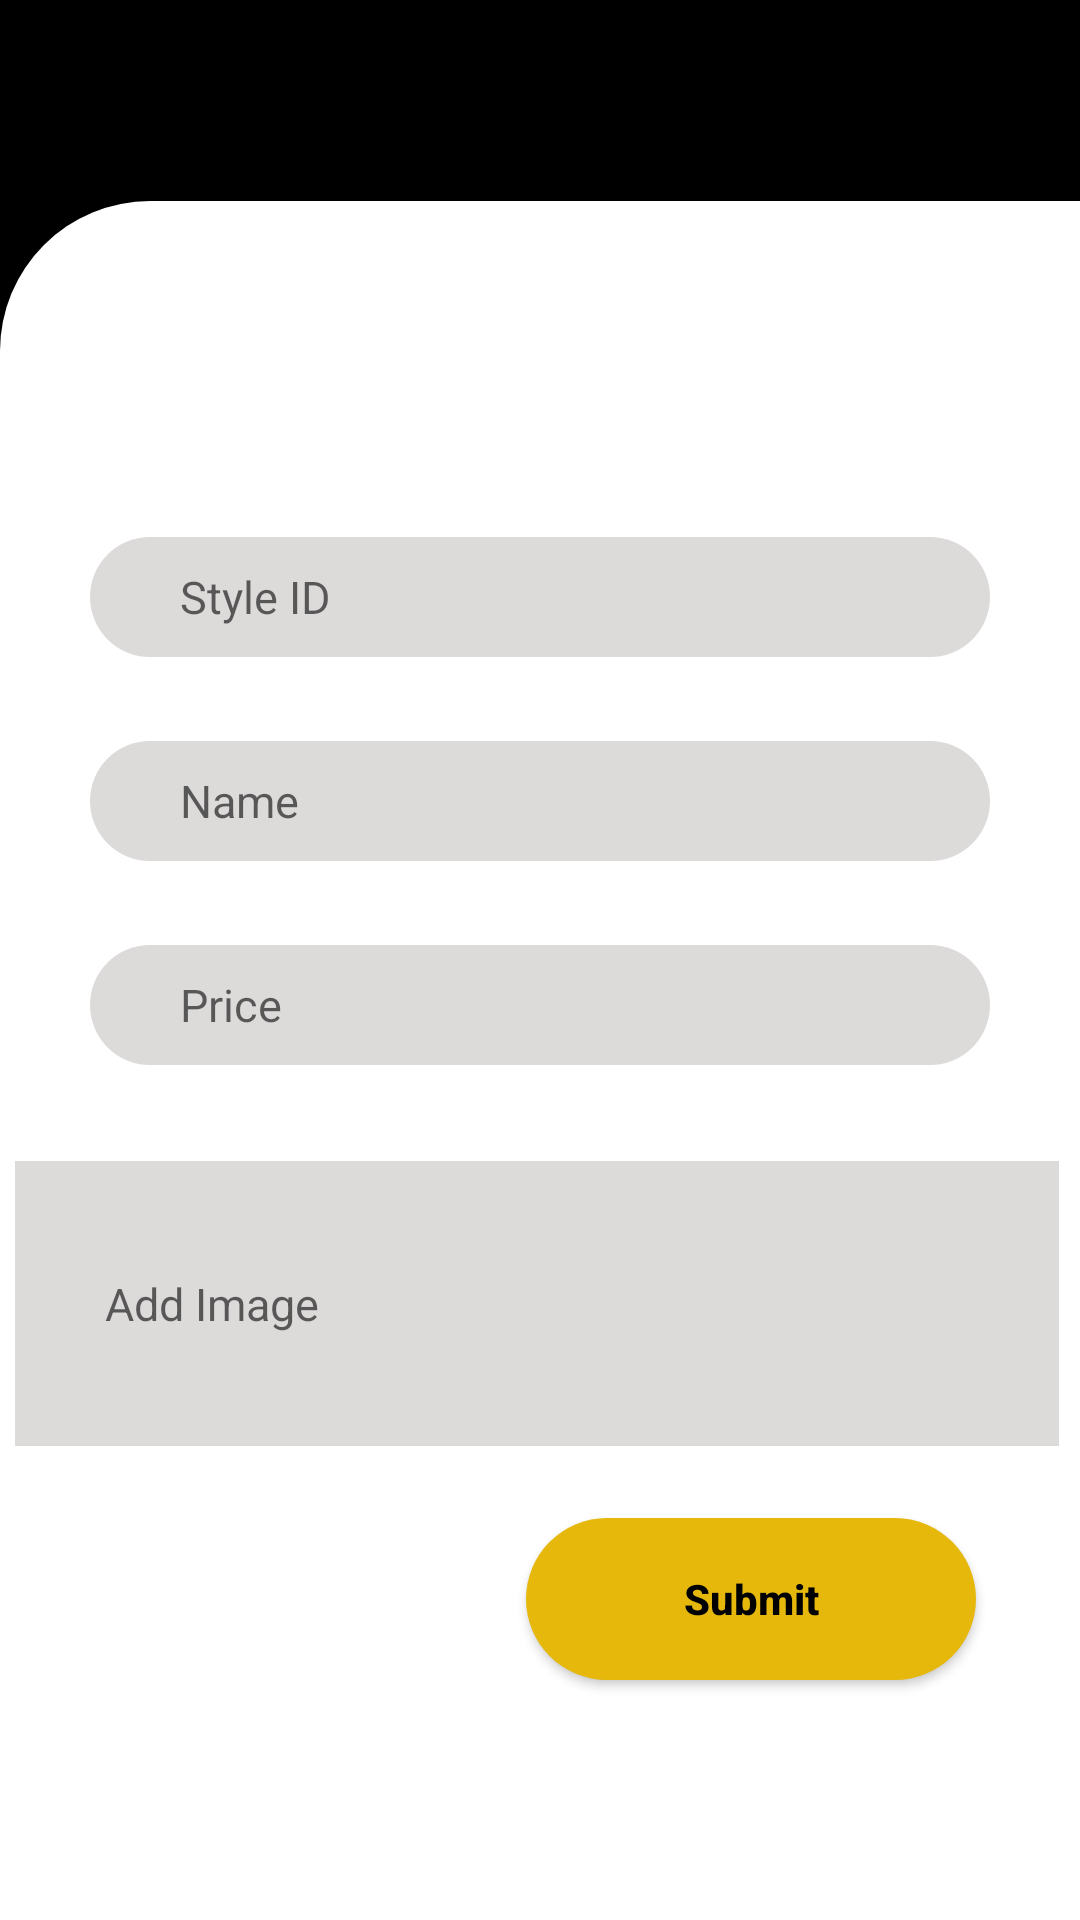

The Android layout XML behind this screen, and the referenced resources:
<!-- AndroidManifest.xml: application theme Theme.StyleCitizen -->
<!-- res/layout/activity_add_hairstyles.xml -->
<?xml version="1.0" encoding="utf-8"?>
<androidx.constraintlayout.widget.ConstraintLayout xmlns:android="http://schemas.android.com/apk/res/android"
    xmlns:app="http://schemas.android.com/apk/res-auto"
    xmlns:tools="http://schemas.android.com/tools"
    android:layout_width="match_parent"
    android:layout_height="match_parent"
    android:background="@color/black"
    tools:context=".Login">

    <ImageButton
        android:id="@+id/back"
        android:layout_width="40dp"
        android:layout_height="40dp"
        android:layout_marginStart="20dp"
        android:layout_marginTop="20dp"
        android:src="@drawable/ic_arrow_back"
        android:background="@android:color/transparent"
        app:layout_constraintStart_toStartOf="parent"
        app:layout_constraintTop_toTopOf="parent"/>

    <TextView
        android:id="@+id/register"
        android:layout_width="wrap_content"
        android:layout_height="wrap_content"
        android:layout_marginStart="80dp"
        android:layout_marginTop="4dp"
        android:text="Add Hair Styles"
        android:textColor="@color/gold"
        android:textSize="40dp"
        android:textStyle="bold"
        app:layout_constraintStart_toStartOf="parent"
        app:layout_constraintTop_toBottomOf="@id/back" />

    <ImageView
        android:id="@+id/container"
        android:layout_width="414dp"
        android:layout_height="573dp"
        android:src="@drawable/top_round_rec_white"
        app:layout_constraintBottom_toBottomOf="parent"
        app:layout_constraintEnd_toEndOf="parent"
        app:layout_constraintHorizontal_bias="0.0"
        app:layout_constraintStart_toStartOf="parent"
        app:layout_constraintTop_toBottomOf="@+id/back"
        app:layout_constraintVertical_bias="1.0" />

    <Button
        android:id="@+id/submit_btn"
        android:layout_width="150dp"
        android:layout_height="54dp"
        android:layout_marginTop="24dp"
        android:background="@drawable/bg_btn_gold"
        android:text="Submit"
        android:textAllCaps="false"
        android:textColor="@color/black"
        android:textStyle="bold"
        app:layout_constraintEnd_toEndOf="parent"
        app:layout_constraintHorizontal_bias="0.835"
        app:layout_constraintStart_toStartOf="parent"
        app:layout_constraintTop_toBottomOf="@+id/image" />


    <EditText
        android:id="@+id/sname"
        android:layout_width="0dp"
        android:layout_height="40dp"
        android:layout_marginHorizontal="30dp"
        android:layout_marginTop="28dp"
        android:background="@drawable/bg_edit_text"
        android:hint="Name"
        android:paddingHorizontal="30dp"
        android:textColor="@color/black"
        android:textSize="15dp"
        app:layout_constraintEnd_toEndOf="parent"
        app:layout_constraintHorizontal_bias="0.483"
        app:layout_constraintStart_toStartOf="parent"
        app:layout_constraintTop_toBottomOf="@+id/sid" />

    <EditText
        android:id="@+id/sid"
        android:layout_width="0dp"
        android:layout_height="40dp"
        android:layout_marginHorizontal="30dp"
        android:layout_marginTop="112dp"
        android:background="@drawable/bg_edit_text"
        android:hint="Style ID"
        android:paddingHorizontal="30dp"
        android:textColor="@color/black"
        android:textSize="15dp"
        app:layout_constraintEnd_toEndOf="parent"
        app:layout_constraintHorizontal_bias="0.533"
        app:layout_constraintStart_toStartOf="parent"
        app:layout_constraintTop_toTopOf="@+id/container" />

    <EditText
        android:id="@+id/price"
        android:layout_width="0dp"
        android:layout_height="40dp"
        android:layout_marginHorizontal="30dp"
        android:layout_marginTop="28dp"
        android:background="@drawable/bg_edit_text"
        android:hint="Price"
        android:paddingHorizontal="30dp"
        android:textColor="@color/black"
        android:textSize="15dp"
        app:layout_constraintEnd_toEndOf="parent"
        app:layout_constraintHorizontal_bias="0.533"
        app:layout_constraintStart_toStartOf="parent"
        app:layout_constraintTop_toBottomOf="@+id/sname" />

    <EditText
        android:id="@+id/image"
        android:layout_width="348dp"
        android:layout_height="95dp"
        android:layout_marginHorizontal="30dp"
        android:layout_marginTop="32dp"
        android:background="@drawable/bg_edit_text2"
        android:hint="Add Image"
        android:paddingHorizontal="30dp"
        android:textColor="@color/black"
        android:textSize="15dp"
        app:layout_constraintEnd_toEndOf="parent"
        app:layout_constraintHorizontal_bias="0.523"
        app:layout_constraintStart_toStartOf="parent"
        app:layout_constraintTop_toBottomOf="@+id/price" />


</androidx.constraintlayout.widget.ConstraintLayout>
<!-- resources referenced by this layout -->
<resources>
  <color name="black">#FF000000</color>
  <color name="gold">#E5B80B</color>
  <!-- drawable bg_btn_gold (drawable-v24) -->
  <?xml version="1.0" encoding="utf-8"?>
  <shape xmlns:android="http://schemas.android.com/apk/res/android"
      android:shape="rectangle">
      <solid android:color="@color/gold"/>
      <corners android:radius="50dp"/>
  
  </shape>
  <!-- drawable bg_edit_text (drawable) -->
  <?xml version="1.0" encoding="utf-8"?>
  <shape xmlns:android="http://schemas.android.com/apk/res/android"
      android:shape="rectangle">
      <solid android:color="@color/grey"/>
      <corners android:radius="50dp"/>
  
  
  </shape>
  <!-- drawable bg_edit_text2 (drawable-v24) -->
  <?xml version="1.0" encoding="utf-8"?>
  <shape xmlns:android="http://schemas.android.com/apk/res/android"
      android:shape="rectangle">
      <solid android:color="@color/grey"/>
  
  
  
  </shape>
  <!-- drawable top_round_rec_white (drawable-v24) -->
  <?xml version="1.0" encoding="utf-8"?>
  <shape xmlns:android="http://schemas.android.com/apk/res/android"
      android:shape="rectangle">
  <solid android:color="@color/white"/>
      <corners android:topRightRadius="50dp"
          android:topLeftRadius="50dp"/>
  </shape>
  <style name="Theme.StyleCitizen" parent="Theme.AppCompat.DayNight.NoActionBar">
          
          <item name="colorPrimary">@color/purple_500</item>
          <item name="colorPrimaryVariant">@color/purple_700</item>
          <item name="colorOnPrimary">@color/white</item>
          
          <item name="colorSecondary">@color/teal_200</item>
          <item name="colorSecondaryVariant">@color/teal_700</item>
          <item name="colorOnSecondary">@color/black</item>
          
          <item name="android:statusBarColor" tools:targetApi="l">?attr/colorPrimaryVariant</item>
          
      </style>
  <color name="grey">#DDDADA</color>
  <color name="white">#FFFFFFFF</color>
  <color name="purple_500">#FF6200EE</color>
  <color name="purple_700">#FF3700B3</color>
  <color name="teal_200">#FF03DAC5</color>
  <color name="teal_700">#FF018786</color>
</resources>
